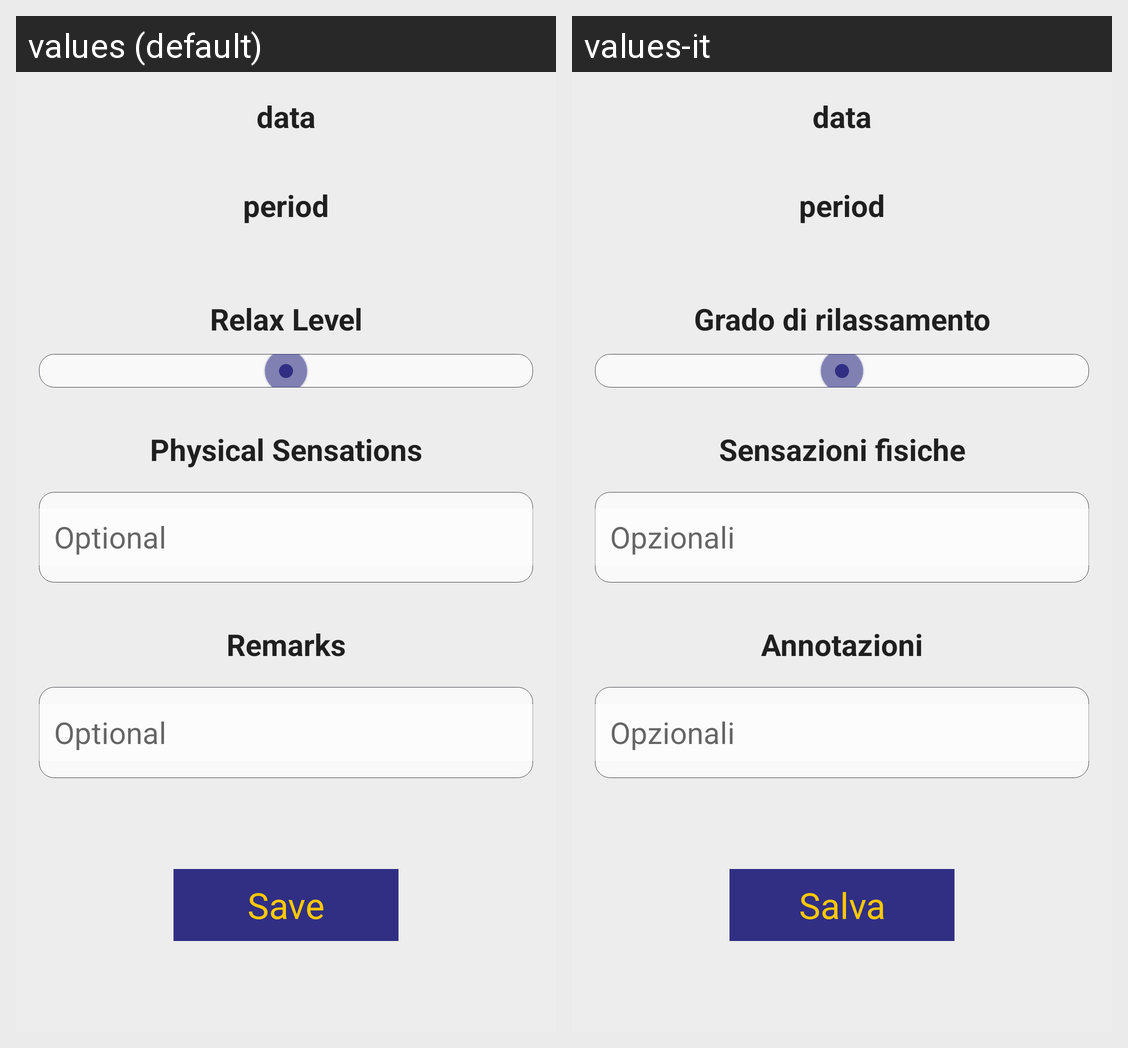

This grid shows one Android layout under two languages. Give, for every string resource on the screen, its name, the default text and each shown locale's text.
Android screen res/layout/fragment_add_exercise_.xml rendered under 2 locales, left to right: values (default), values-it. Device: Nexus 5 (rendered at 1080×1920; each locale shown at half size, 540×960, under a caption strip naming it); theme AppTheme.
Strings drawn on this screen, with the default value and each locale's value (text and hints the layout hard-codes, and strings that could not be matched under every locale, appear in the picture but are not listed):

relax
  values: Relax Level
  values-it: Grado di rilassamento

phy_sens
  values: Physical Sensations
  values-it: Sensazioni fisiche

Add_Optional
  values: Optional
  values-it: Opzionali

remark
  values: Remarks
  values-it: Annotazioni

Add_SaveBt
  values: Save
  values-it: Salva
